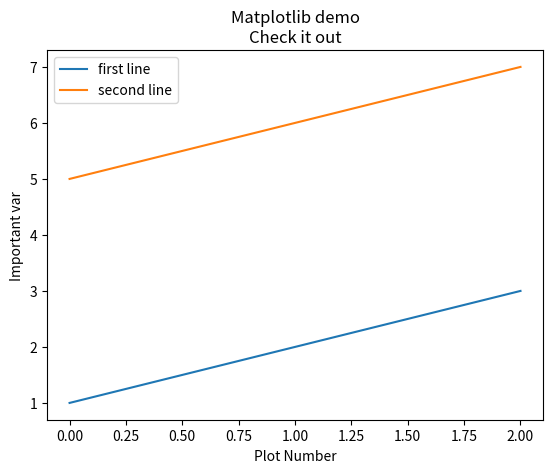

Write the Python code that produced this figure.
import matplotlib.pyplot as plt
import numpy as np

"""
[redacted]
 @create 11/28/2018 2:30 PM
 @Description
"""
x = np.array([1, 2, 3])
y = np.array([5, 6, 7])
plt.plot(x, label='first line')
plt.plot(y, label='second line')
# 横坐标注释
plt.xlabel('Plot Number')
# 列坐标注释
plt.ylabel('Important var')
# 生成表标题
plt.title('Matplotlib demo\nCheck it out')
# 生成小方块显示每条线对应的label
plt.legend()
# plt.show()

plt.savefig('D:\\GIT\\fresh-blog\\source\\images\\twoline.png')
